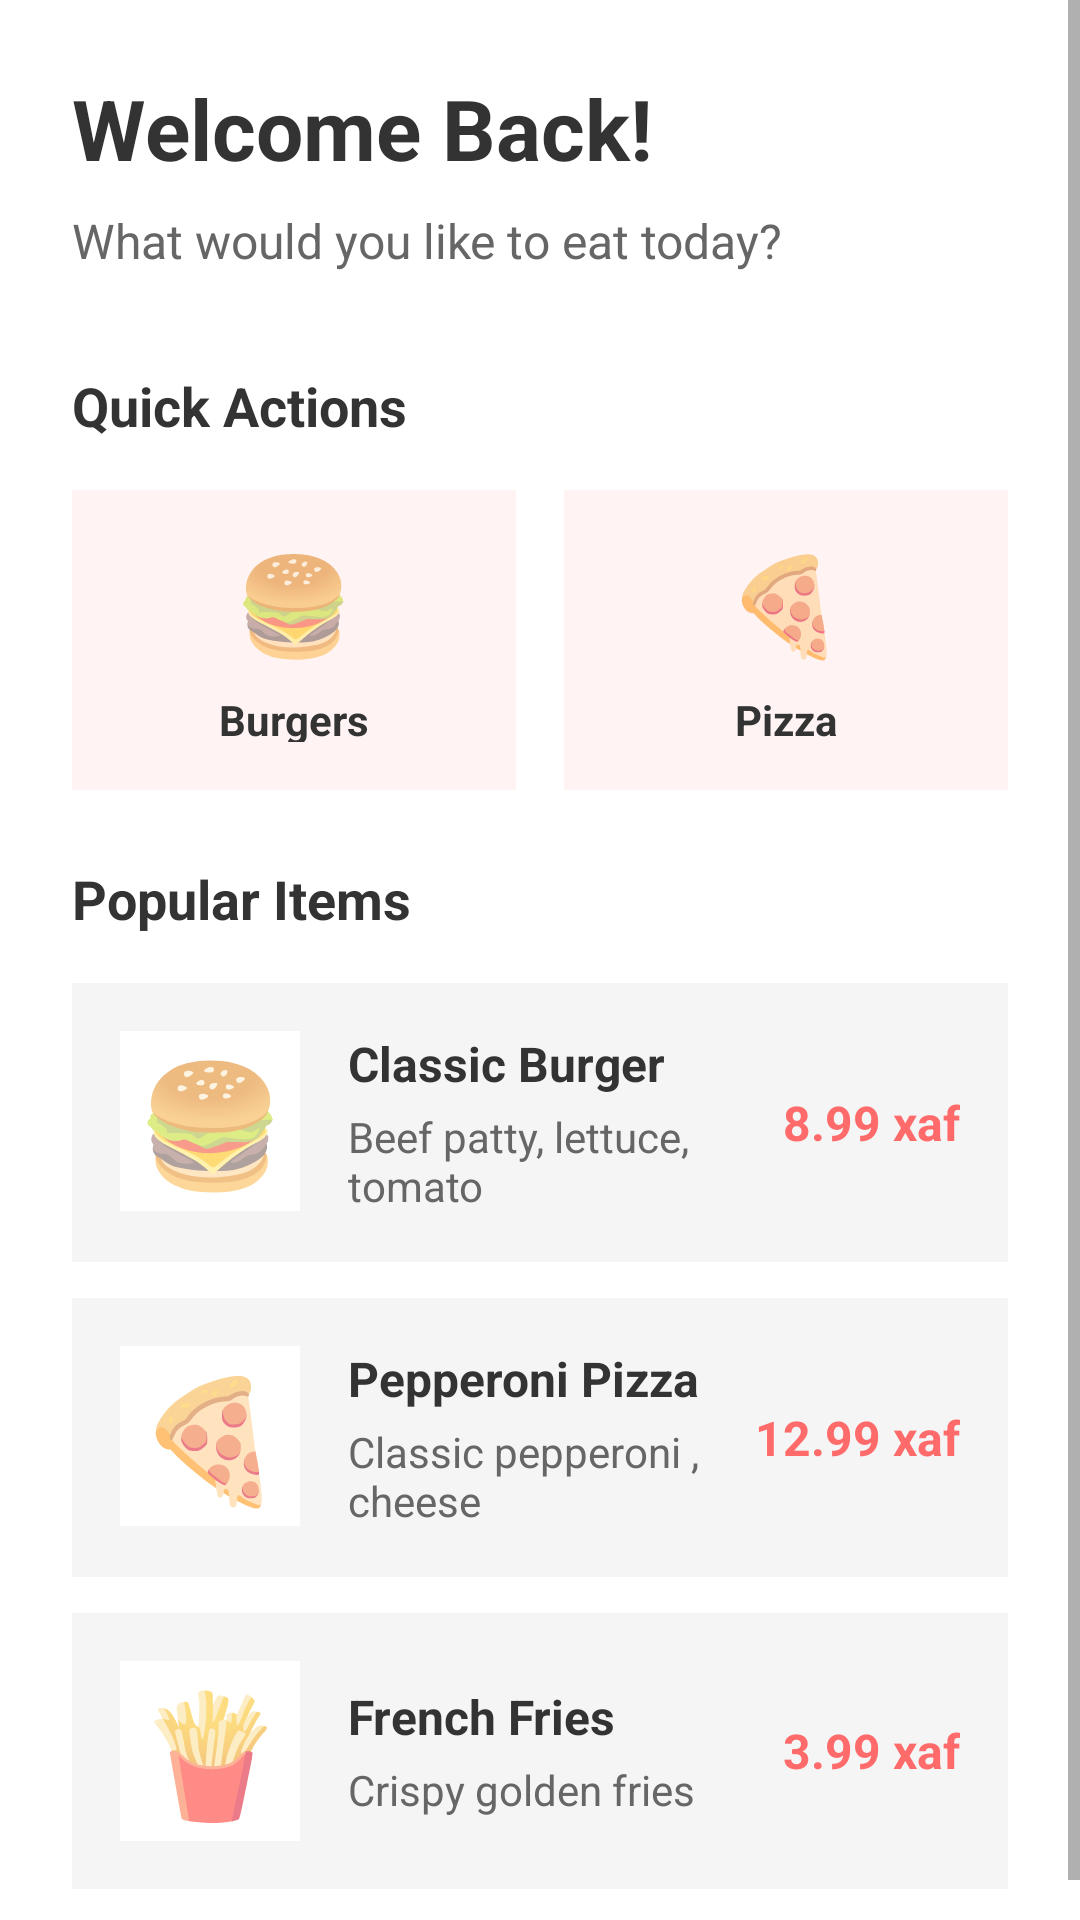

Write the Android layout XML for this screen, with the resource values it uses.
<!-- AndroidManifest.xml: application theme Theme.AppCompat.Light.NoActionBar -->
<!-- res/layout/fragment_home.xml -->
<?xml version="1.0" encoding="utf-8"?>
<ScrollView xmlns:android="http://schemas.android.com/apk/res/android"
    android:layout_width="match_parent"
    android:layout_height="match_parent"
    android:background="#FFFFFF">

    <LinearLayout
        android:layout_width="match_parent"
        android:layout_height="wrap_content"
        android:orientation="vertical"
        android:padding="24dp">

        
        <TextView
            android:layout_width="wrap_content"
            android:layout_height="wrap_content"
            android:text="Welcome Back!"
            android:textSize="28sp"
            android:textStyle="bold"
            android:textColor="#333333"
            android:layout_marginBottom="8dp"/>

        <TextView
            android:layout_width="wrap_content"
            android:layout_height="wrap_content"
            android:text="What would you like to eat today?"
            android:textSize="16sp"
            android:textColor="#666666"
            android:layout_marginBottom="32dp"/>

        
        <TextView
            android:layout_width="wrap_content"
            android:layout_height="wrap_content"
            android:text="Quick Actions"
            android:textSize="18sp"
            android:textStyle="bold"
            android:textColor="#333333"
            android:layout_marginBottom="16dp"/>

        <LinearLayout
            android:layout_width="match_parent"
            android:layout_height="wrap_content"
            android:orientation="horizontal"
            android:layout_marginBottom="24dp">

            <LinearLayout
                android:layout_width="0dp"
                android:layout_height="100dp"
                android:layout_weight="1"
                android:orientation="vertical"
                android:background="#FFF3F3"
                android:gravity="center"
                android:layout_marginEnd="8dp"
                android:padding="16dp">

                <TextView
                    android:layout_width="wrap_content"
                    android:layout_height="wrap_content"
                    android:text="🍔"
                    android:textSize="32sp"
                    android:layout_marginBottom="8dp"/>

                <TextView
                    android:layout_width="wrap_content"
                    android:layout_height="wrap_content"
                    android:text="Burgers"
                    android:textSize="14sp"
                    android:textColor="#333333"
                    android:textStyle="bold"/>
            </LinearLayout>

            <LinearLayout
                android:layout_width="0dp"
                android:layout_height="100dp"
                android:layout_weight="1"
                android:orientation="vertical"
                android:background="#FFF3F3"
                android:gravity="center"
                android:layout_marginStart="8dp"
                android:padding="16dp">

                <TextView
                    android:layout_width="wrap_content"
                    android:layout_height="wrap_content"
                    android:text="🍕"
                    android:textSize="32sp"
                    android:layout_marginBottom="8dp"/>

                <TextView
                    android:layout_width="wrap_content"
                    android:layout_height="wrap_content"
                    android:text="Pizza"
                    android:textSize="14sp"
                    android:textColor="#333333"
                    android:textStyle="bold"/>
            </LinearLayout>
        </LinearLayout>

        
        <TextView
            android:layout_width="wrap_content"
            android:layout_height="wrap_content"
            android:text="Popular Items"
            android:textSize="18sp"
            android:textStyle="bold"
            android:textColor="#333333"
            android:layout_marginBottom="16dp"/>

        
        <LinearLayout
            android:layout_width="match_parent"
            android:layout_height="wrap_content"
            android:orientation="horizontal"
            android:background="#F5F5F5"
            android:padding="16dp"
            android:layout_marginBottom="12dp">

            <TextView
                android:layout_width="60dp"
                android:layout_height="60dp"
                android:text="🍔"
                android:textSize="40sp"
                android:gravity="center"
                android:background="#FFFFFF"
                android:layout_marginEnd="16dp"/>

            <LinearLayout
                android:layout_width="0dp"
                android:layout_height="wrap_content"
                android:layout_weight="1"
                android:orientation="vertical"
                android:layout_gravity="center_vertical">

                <TextView
                    android:layout_width="wrap_content"
                    android:layout_height="wrap_content"
                    android:text="Classic Burger"
                    android:textSize="16sp"
                    android:textStyle="bold"
                    android:textColor="#333333"
                    android:layout_marginBottom="4dp"/>

                <TextView
                    android:layout_width="wrap_content"
                    android:layout_height="wrap_content"
                    android:text="Beef patty, lettuce, tomato"
                    android:textSize="14sp"
                    android:textColor="#666666"/>
            </LinearLayout>

            <TextView
                android:layout_width="wrap_content"
                android:layout_height="wrap_content"
                android:text="8.99 xaf"
                android:textSize="16sp"
                android:textStyle="bold"
                android:textColor="#FF6B6B"
                android:layout_gravity="center_vertical"/>
        </LinearLayout>

        
        <LinearLayout
            android:layout_width="match_parent"
            android:layout_height="wrap_content"
            android:orientation="horizontal"
            android:background="#F5F5F5"
            android:padding="16dp"
            android:layout_marginBottom="12dp">

            <TextView
                android:layout_width="60dp"
                android:layout_height="60dp"
                android:text="🍕"
                android:textSize="40sp"
                android:gravity="center"
                android:background="#FFFFFF"
                android:layout_marginEnd="16dp"/>

            <LinearLayout
                android:layout_width="0dp"
                android:layout_height="wrap_content"
                android:layout_weight="1"
                android:orientation="vertical"
                android:layout_gravity="center_vertical">

                <TextView
                    android:layout_width="wrap_content"
                    android:layout_height="wrap_content"
                    android:text="Pepperoni Pizza"
                    android:textSize="16sp"
                    android:textStyle="bold"
                    android:textColor="#333333"
                    android:layout_marginBottom="4dp"/>

                <TextView
                    android:layout_width="wrap_content"
                    android:layout_height="wrap_content"
                    android:text="Classic pepperoni , cheese"
                    android:textSize="14sp"
                    android:textColor="#666666"/>
            </LinearLayout>

            <TextView
                android:layout_width="wrap_content"
                android:layout_height="wrap_content"
                android:text="12.99 xaf"
                android:textSize="16sp"
                android:textStyle="bold"
                android:textColor="#FF6B6B"
                android:layout_gravity="center_vertical"/>
        </LinearLayout>

        
        <LinearLayout
            android:layout_width="match_parent"
            android:layout_height="wrap_content"
            android:orientation="horizontal"
            android:background="#F5F5F5"
            android:padding="16dp">

            <TextView
                android:layout_width="60dp"
                android:layout_height="60dp"
                android:text="🍟"
                android:textSize="40sp"
                android:gravity="center"
                android:background="#FFFFFF"
                android:layout_marginEnd="16dp"/>

            <LinearLayout
                android:layout_width="0dp"
                android:layout_height="wrap_content"
                android:layout_weight="1"
                android:orientation="vertical"
                android:layout_gravity="center_vertical">

                <TextView
                    android:layout_width="wrap_content"
                    android:layout_height="wrap_content"
                    android:text="French Fries"
                    android:textSize="16sp"
                    android:textStyle="bold"
                    android:textColor="#333333"
                    android:layout_marginBottom="4dp"/>

                <TextView
                    android:layout_width="wrap_content"
                    android:layout_height="wrap_content"
                    android:text="Crispy golden fries"
                    android:textSize="14sp"
                    android:textColor="#666666"/>
            </LinearLayout>

            <TextView
                android:layout_width="wrap_content"
                android:layout_height="wrap_content"
                android:text="3.99 xaf"
                android:textSize="16sp"
                android:textStyle="bold"
                android:textColor="#FF6B6B"
                android:layout_gravity="center_vertical"/>
        </LinearLayout>

    </LinearLayout>

</ScrollView>
<!-- resources referenced by this layout -->
<resources>

</resources>
